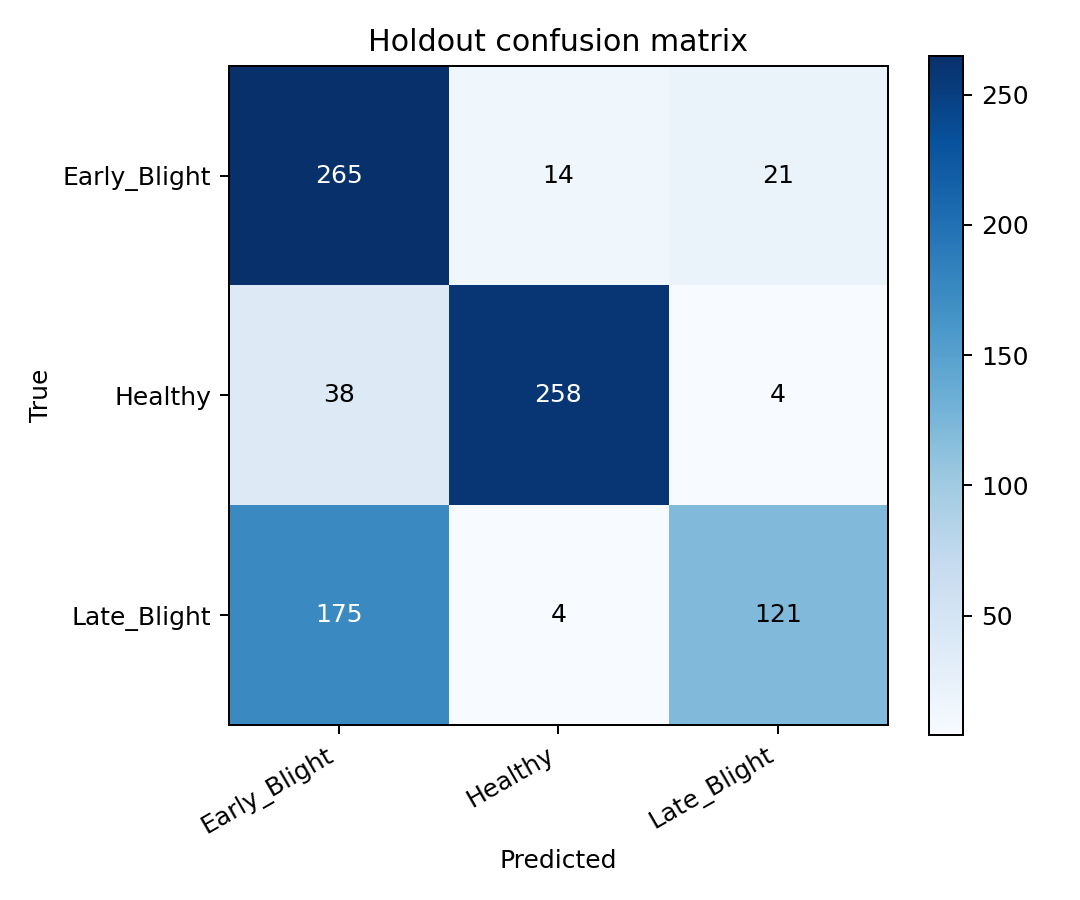

The table this chart was drawn from, first rows:
true/pred, Early_Blight, Healthy, Late_Blight
Early_Blight, 265, 14, 21
Healthy, 38, 258, 4
Late_Blight, 175, 4, 121
